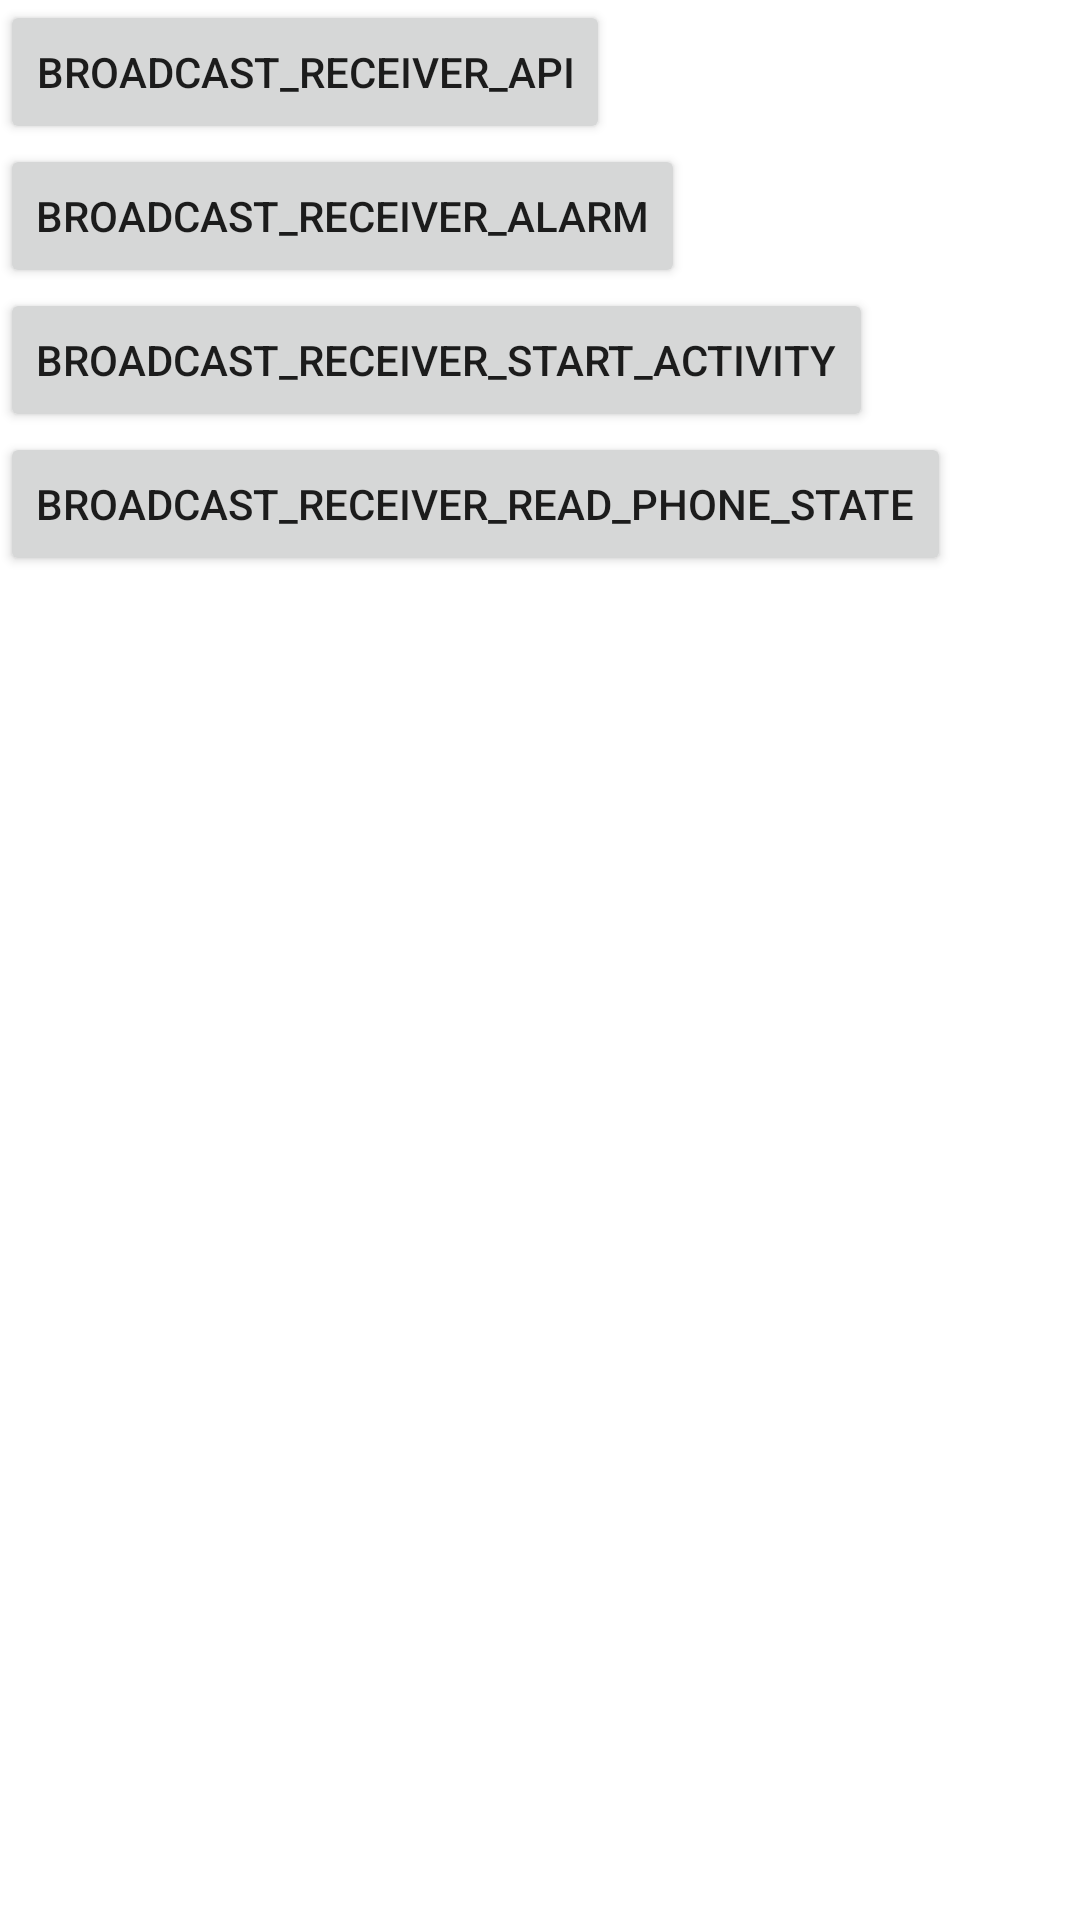

Layout XML and referenced resources for this Android screen:
<!-- AndroidManifest.xml: application theme Theme.MyApplicationAndroid2023 -->
<!-- res/layout/mainbroadcast.xml -->
<?xml version="1.0" encoding="utf-8"?>
<LinearLayout xmlns:android="http://schemas.android.com/apk/res/android"
    android:orientation="vertical"
    android:layout_width="match_parent"
    android:layout_height="match_parent">
    <Button
        android:id="@+id/btn"
        android:text="@string/broadcast_receiver_api"
        android:layout_width="wrap_content"
        android:layout_height="wrap_content" />
    <Button
        android:id="@+id/btnAlarm"
        android:text="@string/broadcast_receiver_alarm"
        android:layout_width="wrap_content"
        android:layout_height="wrap_content" />
    <Button
        android:id="@+id/btn2"
        android:text="@string/broadcast_receiver_start_activity"
        android:layout_width="wrap_content"
        android:layout_height="wrap_content" />
    <Button
        android:id="@+id/btn3"
        android:text="@string/broadcast_receiver_read_phone_state"
        android:layout_width="wrap_content"
        android:layout_height="wrap_content" />
</LinearLayout>
<!-- resources referenced by this layout -->
<resources>
  <string name="broadcast_receiver_alarm">BROADCAST_RECEIVER_ALARM</string>
  <string name="broadcast_receiver_api">BROADCAST_RECEIVER_API</string>
  <string name="broadcast_receiver_read_phone_state">BROADCAST_RECEIVER_READ_PHONE_STATE</string>
  <string name="broadcast_receiver_start_activity">BROADCAST_RECEIVER_START_ACTIVITY</string>
  <style name="Theme.MyApplicationAndroid2023" parent="Theme.MaterialComponents.DayNight.DarkActionBar">
          
          <item name="colorPrimary">@color/purple_500</item>
          <item name="colorPrimaryVariant">@color/purple_700</item>
          <item name="colorOnPrimary">@color/white</item>
          
          <item name="colorSecondary">@color/teal_200</item>
          <item name="colorSecondaryVariant">@color/teal_700</item>
          <item name="colorOnSecondary">@color/black</item>
          
          <item name="android:statusBarColor" tools:targetApi="l">?attr/colorPrimaryVariant</item>
          
      </style>
  <!-- not gathered from this repository: default colours our renderer supplied (Android Studio template values) -->
  <color name="purple_500">#FF6200EE</color>
  <color name="purple_700">#FF3700B3</color>
  <color name="teal_200">#FF03DAC5</color>
  <color name="teal_700">#FF018786</color>
  <color name="black">#FF000000</color>
  <color name="white">#FFFFFFFF</color>
</resources>
